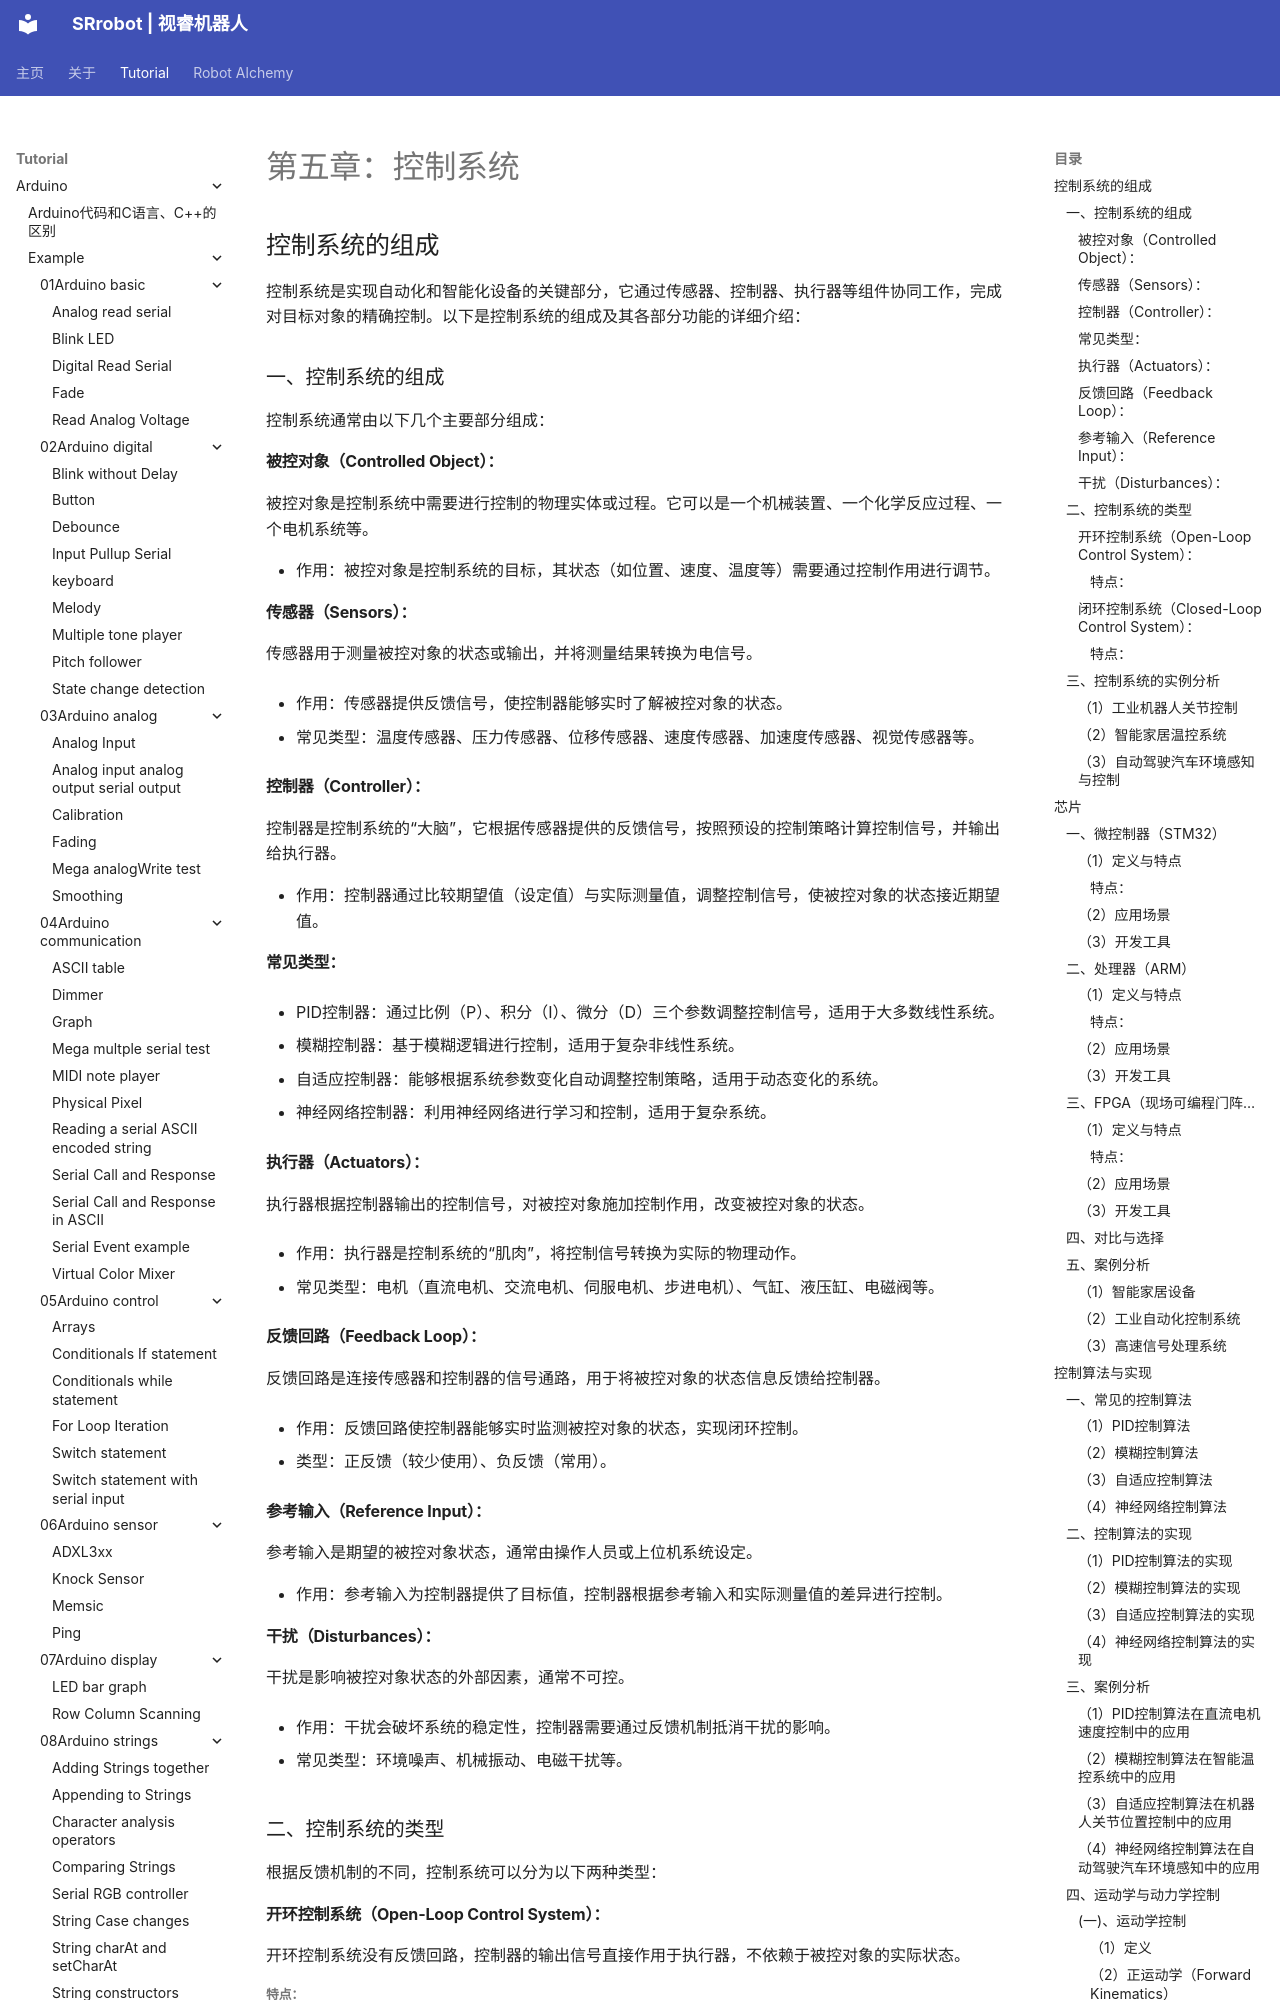

repository: SRrobot-ShiRui/Learning-Robotics-for-beginners · page: tutorial/Robot_hardware/05Control_system/index.html · generator: mkdocs

# 第五章：控制系统
## 控制系统的组成
控制系统是实现自动化和智能化设备的关键部分，它通过传感器、控制器、执行器等组件协同工作，完成对目标对象的精确控制。以下是控制系统的组成及其各部分功能的详细介绍：
### 一、控制系统的组成
控制系统通常由以下几个主要部分组成：
#### 被控对象（Controlled Object）：
被控对象是控制系统中需要进行控制的物理实体或过程。它可以是一个机械装置、一个化学反应过程、一个电机系统等。

- 作用：被控对象是控制系统的目标，其状态（如位置、速度、温度等）需要通过控制作用进行调节。
#### 传感器（Sensors）：
传感器用于测量被控对象的状态或输出，并将测量结果转换为电信号。

- 作用：传感器提供反馈信号，使控制器能够实时了解被控对象的状态。

- 常见类型：温度传感器、压力传感器、位移传感器、速度传感器、加速度传感器、视觉传感器等。
#### 控制器（Controller）：
控制器是控制系统的“大脑”，它根据传感器提供的反馈信号，按照预设的控制策略计算控制信号，并输出给执行器。

- 作用：控制器通过比较期望值（设定值）与实际测量值，调整控制信号，使被控对象的状态接近期望值。
#### 常见类型：
- PID控制器：通过比例（P）、积分（I）、微分（D）三个参数调整控制信号，适用于大多数线性系统。

- 模糊控制器：基于模糊逻辑进行控制，适用于复杂非线性系统。

- 自适应控制器：能够根据系统参数变化自动调整控制策略，适用于动态变化的系统。

- 神经网络控制器：利用神经网络进行学习和控制，适用于复杂系统。

#### 执行器（Actuators）：
执行器根据控制器输出的控制信号，对被控对象施加控制作用，改变被控对象的状态。

- 作用：执行器是控制系统的“肌肉”，将控制信号转换为实际的物理动作。

- 常见类型：电机（直流电机、交流电机、伺服电机、步进电机）、气缸、液压缸、电磁阀等。
#### 反馈回路（Feedback Loop）：
反馈回路是连接传感器和控制器的信号通路，用于将被控对象的状态信息反馈给控制器。

- 作用：反馈回路使控制器能够实时监测被控对象的状态，实现闭环控制。

- 类型：正反馈（较少使用）、负反馈（常用）。
#### 参考输入（Reference Input）：
参考输入是期望的被控对象状态，通常由操作人员或上位机系统设定。

- 作用：参考输入为控制器提供了目标值，控制器根据参考输入和实际测量值的差异进行控制。
#### 干扰（Disturbances）：
干扰是影响被控对象状态的外部因素，通常不可控。

- 作用：干扰会破坏系统的稳定性，控制器需要通过反馈机制抵消干扰的影响。

- 常见类型：环境噪声、机械振动、电磁干扰等。
### 二、控制系统的类型
根据反馈机制的不同，控制系统可以分为以下两种类型：
#### 开环控制系统（Open-Loop Control System）：
开环控制系统没有反馈回路，控制器的输出信号直接作用于执行器，不依赖于被控对象的实际状态。
##### 特点：
- 简单：控制逻辑简单，成本低。

- 稳定性高：由于没有反馈回路，系统稳定性较好。

- 精度低：无法自动纠正误差，控制精度相对较低。

- 应用场景：适用于对控制精度要求不高的场合，如简单的自动化设备、定时器等。

#### 闭环控制系统（Closed-Loop Control System）：
闭环控制系统通过反馈回路实时监测被控对象的状态，并根据反馈信号调整控制信号。
##### 特点：
- 高精度：能够实时调整控制信号，实现高精度控制。

- 动态性能好：能够快速响应外部扰动，保持系统的稳定运行。

- 复杂性高：控制逻辑复杂，成本较高。

- 应用场景：适用于对控制精度和动态性能要求较高的场合，如工业机器人、数控机床、自动驾驶汽车等。
### 三、控制系统的实例分析
